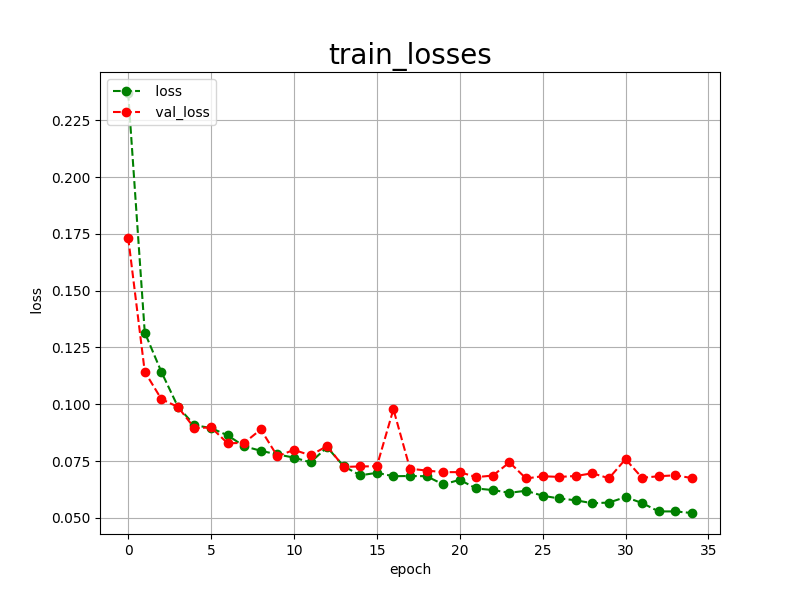

The data file committed next to this chart (first rows):
epoch, loss, val_loss
0, 0.2371, 0.1734
1, 0.1316, 0.1143
2, 0.1143, 0.1023
3, 0.0989, 0.0988
4, 0.0908, 0.0895
5, 0.0895, 0.0898
6, 0.0863, 0.0828
7, 0.0815, 0.0830
8, 0.0795, 0.0889
9, 0.0779, 0.0771
10, 0.0765, 0.0799
11, 0.0744, 0.0775
12, 0.0811, 0.0816
13, 0.0727, 0.0724
14, 0.0687, 0.0726
15, 0.0698, 0.0727
16, 0.0683, 0.0978
17, 0.0684, 0.0716
18, 0.0683, 0.0708
19, 0.0647, 0.0701
20, 0.0667, 0.0701
21, 0.0629, 0.0679
22, 0.0622, 0.0686
23, 0.0610, 0.0744
24, 0.0619, 0.0673
25, 0.0597, 0.0683
26, 0.0585, 0.0680
27, 0.0577, 0.0684
28, 0.0564, 0.0696
29, 0.0567, 0.0674
30, 0.0591, 0.0758
31, 0.0565, 0.0676
32, 0.0528, 0.0683
33, 0.0528, 0.0687
34, 0.0521, 0.0675
